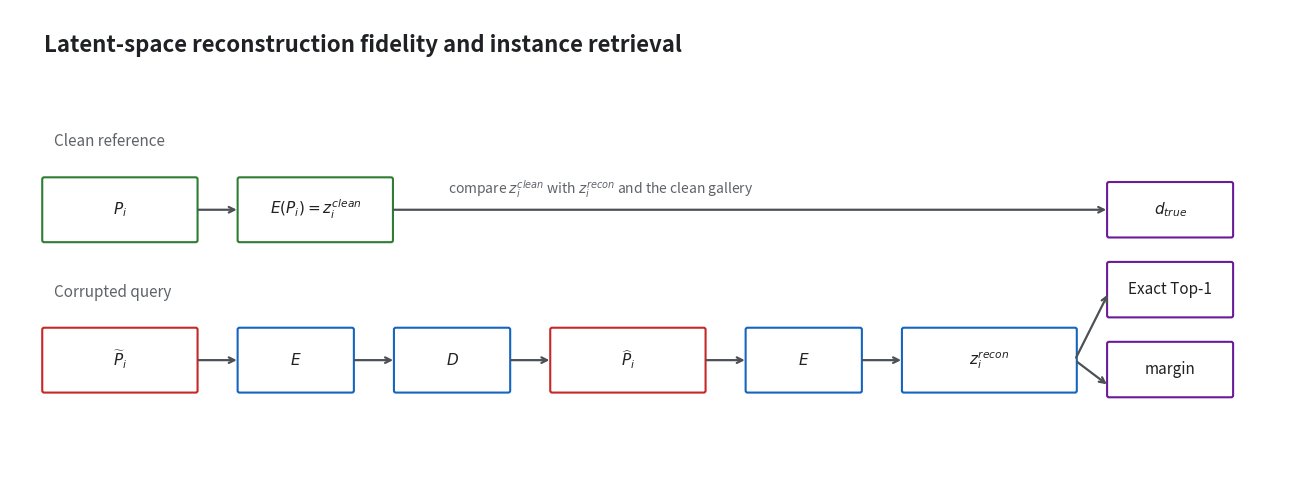

The matplotlib source for this figure:
"""Create the standalone conceptual latent-retrieval pipeline figure."""

from pathlib import Path

import matplotlib.pyplot as plt
from matplotlib.patches import FancyBboxPatch


def box(axis, x, y, width, height, text, color):
    patch = FancyBboxPatch((x, y), width, height, boxstyle="round,pad=0.02",
                           linewidth=1.5, edgecolor=color, facecolor="white")
    axis.add_patch(patch)
    axis.text(x + width / 2, y + height / 2, text, ha="center", va="center",
              fontsize=11, color="#202124")


def arrow(axis, x1, y1, x2, y2):
    axis.annotate("", xy=(x2, y2), xytext=(x1, y1),
                  arrowprops={"arrowstyle": "->", "lw": 1.6, "color": "#4d5156"})


def main():
    output = Path("Img/latent_retrieval/latent_retrieval_pipeline.pdf")
    output.parent.mkdir(parents=True, exist_ok=True)
    figure, axis = plt.subplots(figsize=(13, 5.0))
    axis.set_xlim(0, 13); axis.set_ylim(0, 5); axis.axis("off")
    axis.text(0.35, 4.55, "Latent-space reconstruction fidelity and instance retrieval",
              fontsize=16, weight="bold", color="#202124")
    axis.text(0.45, 3.55, "Clean reference", fontsize=11, color="#5f6368")
    box(axis, 0.35, 2.55, 1.55, 0.65, r"$P_i$", "#2e7d32")
    box(axis, 2.35, 2.55, 1.55, 0.65, r"$E(P_i)=z_i^{clean}$", "#2e7d32")
    arrow(axis, 1.9, 2.875, 2.35, 2.875)

    axis.text(0.45, 1.95, "Corrupted query", fontsize=11, color="#5f6368")
    box(axis, 0.35, 0.95, 1.55, 0.65, r"$\widetilde P_i$", "#c62828")
    box(axis, 2.35, 0.95, 1.15, 0.65, r"$E$", "#1565c0")
    box(axis, 3.95, 0.95, 1.15, 0.65, r"$D$", "#1565c0")
    box(axis, 5.55, 0.95, 1.55, 0.65, r"$\widehat P_i$", "#c62828")
    box(axis, 7.55, 0.95, 1.15, 0.65, r"$E$", "#1565c0")
    box(axis, 9.15, 0.95, 1.75, 0.65, r"$z_i^{recon}$", "#1565c0")
    arrow(axis, 1.9, 1.275, 2.35, 1.275); arrow(axis, 3.5, 1.275, 3.95, 1.275)
    arrow(axis, 5.1, 1.275, 5.55, 1.275); arrow(axis, 7.1, 1.275, 7.55, 1.275)
    arrow(axis, 8.7, 1.275, 9.15, 1.275)

    box(axis, 11.25, 2.6, 1.25, 0.55, r"$d_{true}$", "#6a1b9a")
    box(axis, 11.25, 1.75, 1.25, 0.55, "Exact Top-1", "#6a1b9a")
    box(axis, 11.25, 0.9, 1.25, 0.55, "margin", "#6a1b9a")
    arrow(axis, 10.9, 1.275, 11.25, 1.0); arrow(axis, 10.9, 1.275, 11.25, 2.0)
    arrow(axis, 3.9, 2.875, 11.25, 2.875)
    axis.text(6.05, 3.05, r"compare $z_i^{clean}$ with $z_i^{recon}$ and the clean gallery",
              ha="center", fontsize=10, color="#5f6368")
    figure.tight_layout()
    figure.savefig(output, bbox_inches="tight")
    plt.close(figure)
    print(output)


if __name__ == "__main__":
    main()
